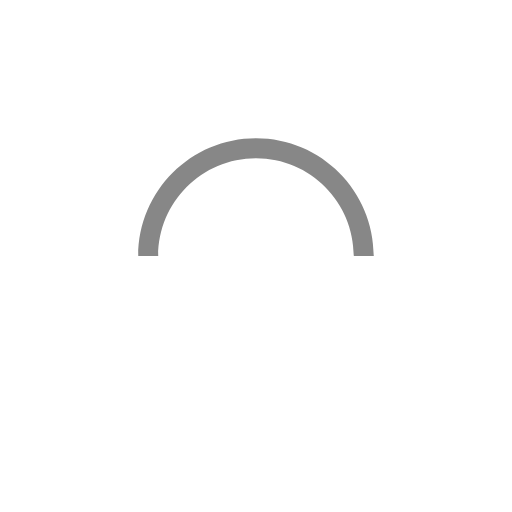
t = 0.00 s
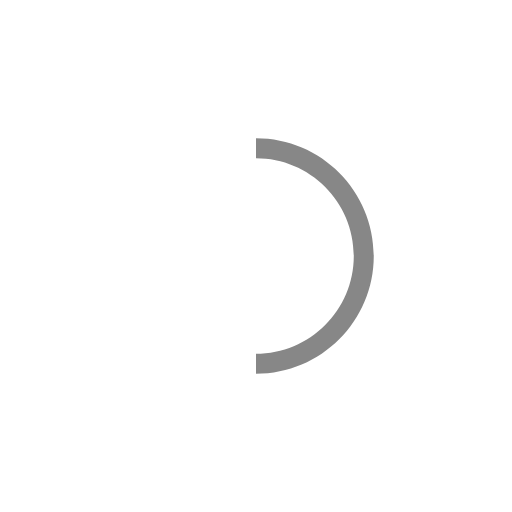
t = 0.25 s
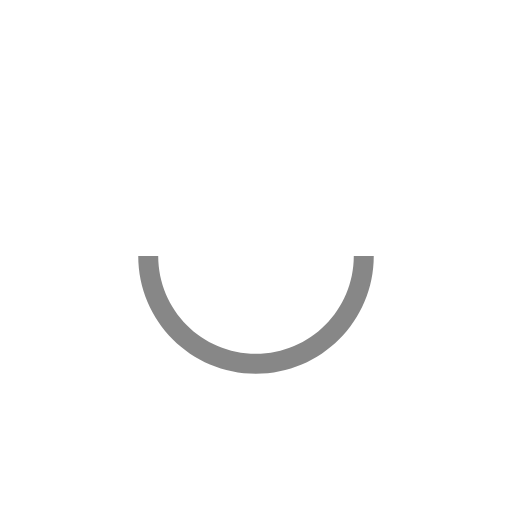
t = 0.50 s
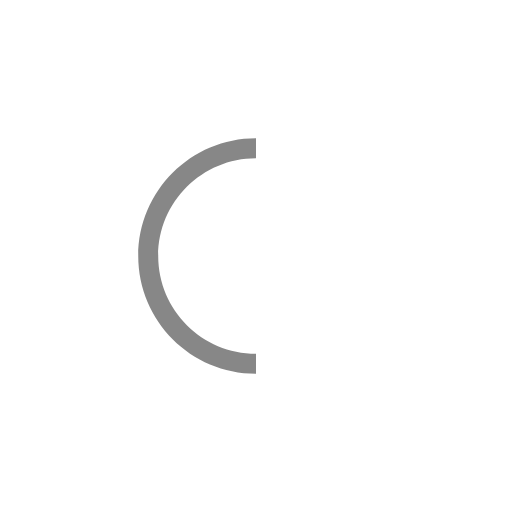
t = 0.75 s

The animated SVG that drew these frames (rendered in a browser with its animation timeline set to each time). Animation: 1 SMIL element (animateTransform=1); one cycle of 1.00 s, repeats indefinitely.

<svg version="1.1" id="L9" xmlns="http://www.w3.org/2000/svg" xmlns:xlink="http://www.w3.org/1999/xlink" x="0px" y="0px"
  viewBox="0 0 100 100" enable-background="new 0 0 0 0" xml:space="preserve">
    <path fill="#878787" d="M73,50c0-12.7-10.3-23-23-23S27,37.3,27,50 M30.9,50c0-10.5,8.5-19.1,19.1-19.1S69.1,39.5,69.1,50">
      <animateTransform 
         attributeName="transform" 
         attributeType="XML" 
         type="rotate"
         dur="1s" 
         from="0 50 50"
         to="360 50 50" 
         repeatCount="indefinite" />
  </path>
</svg>
